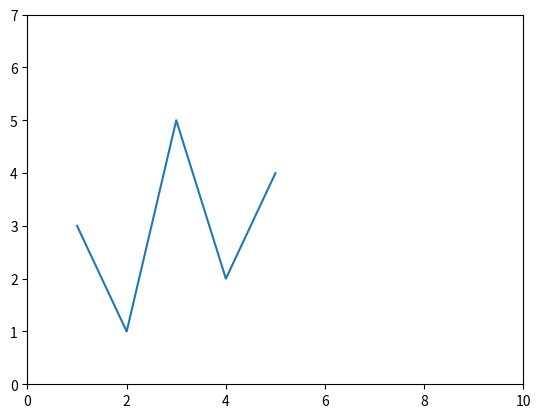

Write the Python code that produced this figure.
import matplotlib.pyplot as plt
x=[1, 2, 3, 4, 5]
y=[3, 1, 5, 2, 4]
plt.plot(x, y)
#plt.plot(x["python", "c", "c++", "java"])
#plt.yticks(x)
#plt.xlim(0, 10)
#plt.ylim(0, 10)
plt.axis([0, 10, 0, 7])
plt.show()
